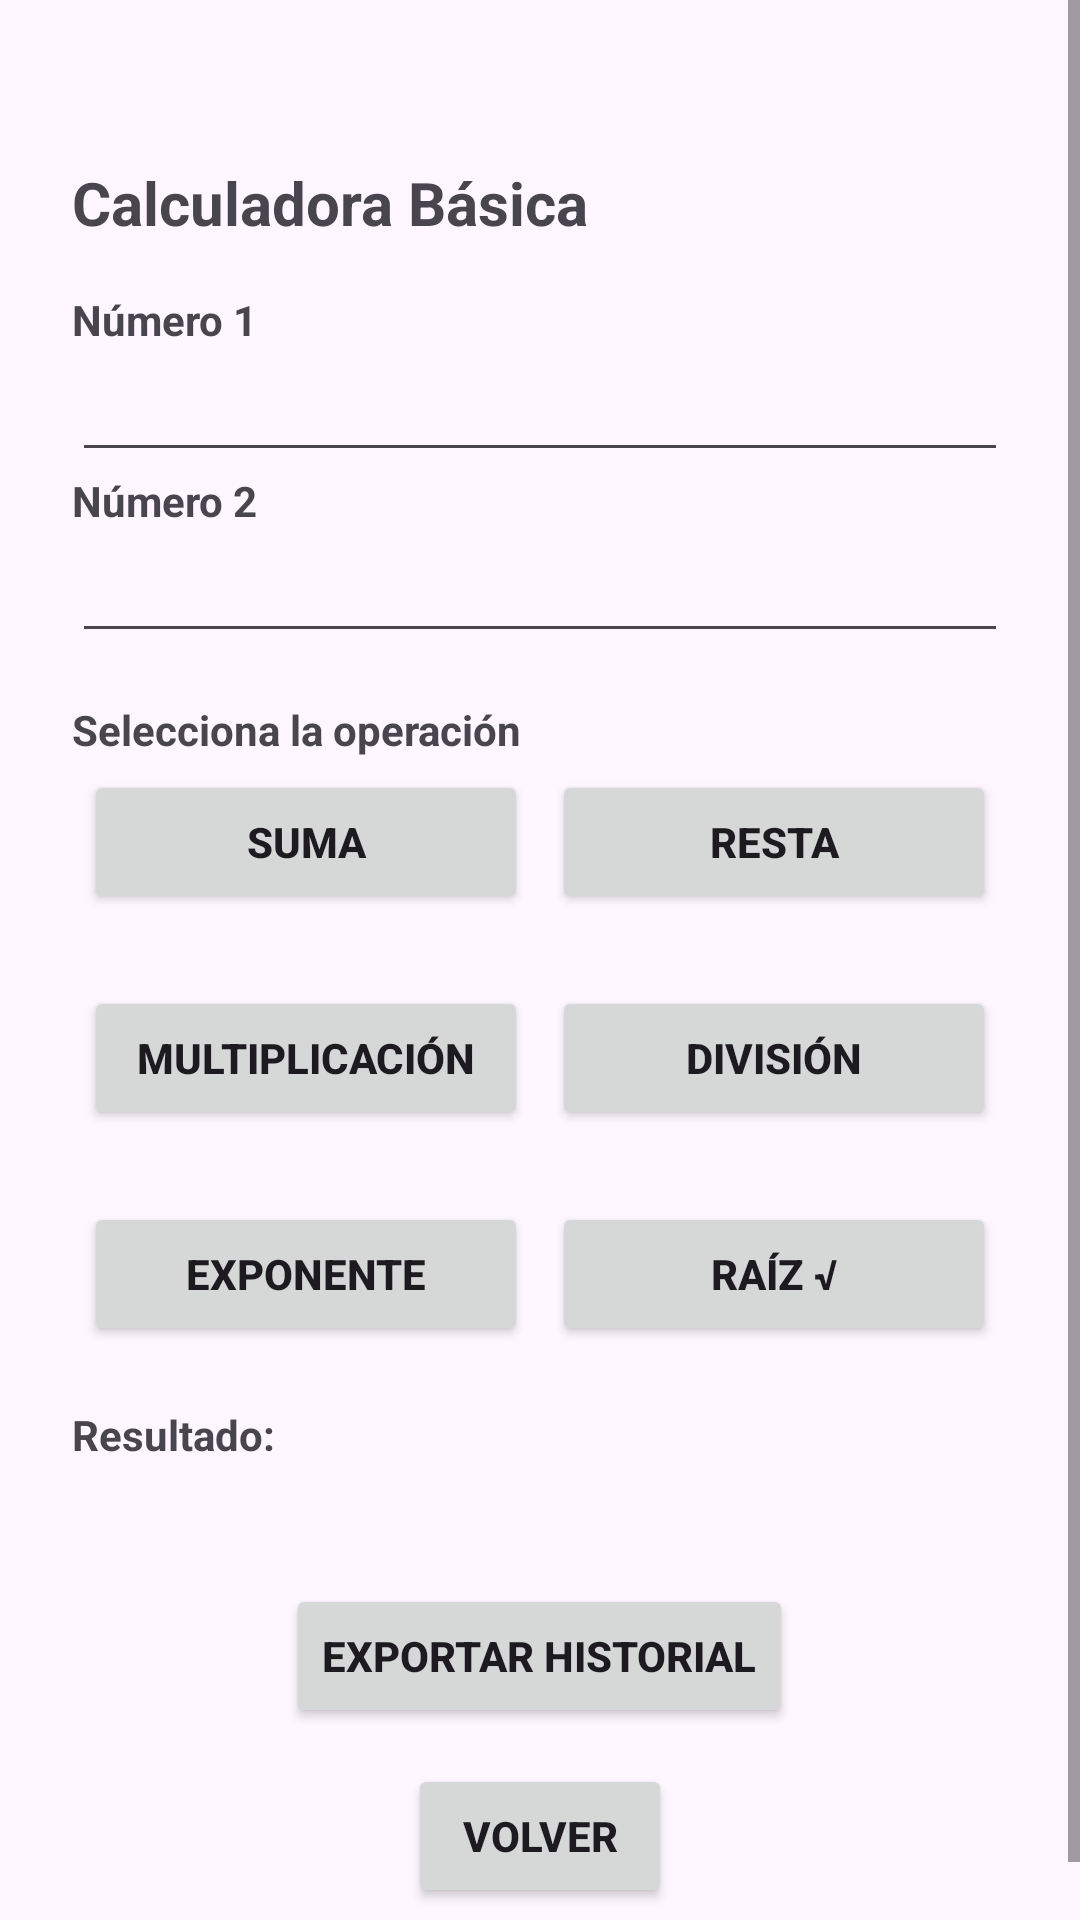

Layout XML and referenced resources for this Android screen:
<!-- AndroidManifest.xml: application theme Theme.Desafio1 -->
<!-- res/layout/activity_calculadora.xml -->
<?xml version="1.0" encoding="utf-8"?>
<ScrollView xmlns:android="http://schemas.android.com/apk/res/android"
    xmlns:tools="http://schemas.android.com/tools"
    android:layout_width="match_parent"
    android:layout_height="match_parent"
    xmlns:app="http://schemas.android.com/apk/res-auto">

    <LinearLayout
        android:id="@+id/main"
        android:layout_width="match_parent"
        android:layout_height="wrap_content"
        android:orientation="vertical"
        android:padding="@dimen/padding_pantalla"
        tools:context=".CalculadoraActivity">

        <TextView
            android:layout_marginTop="30sp"
            android:layout_width="wrap_content"
            android:layout_height="wrap_content"
            android:text="@string/titulo_calculadora"
            android:textSize="@dimen/texto_titulo"
            android:textStyle="bold"
            android:layout_marginBottom="@dimen/margen_grande" />

        <TextView
            android:textStyle="bold"
            android:layout_width="wrap_content"
            android:layout_height="wrap_content"
            android:text="@string/hint_num1" />

        <EditText
            android:id="@+id/num1EditText"
            android:layout_width="match_parent"
            android:layout_height="wrap_content"
            android:inputType="numberDecimal|numberSigned" />

        <TextView
            android:textStyle="bold"
            android:layout_width="wrap_content"
            android:layout_height="wrap_content"
            android:text="@string/hint_num2" />

        <EditText
            android:id="@+id/num2EditText"
            android:layout_width="match_parent"
            android:layout_height="wrap_content"
            android:inputType="numberDecimal|numberSigned"
            android:layout_marginBottom="@dimen/margen_grande" />

        <TextView
            android:textStyle="bold"
            android:layout_width="wrap_content"
            android:layout_height="wrap_content"
            android:text="@string/label_operacion" />


        <LinearLayout
            android:layout_width="match_parent"
            android:layout_height="wrap_content"
            android:orientation="horizontal"
            android:gravity="center"
            android:layout_marginBottom="@dimen/margen_grande">

            <Button
                android:textStyle="bold"
                android:id="@+id/sumarBtn"
                android:layout_width="0dp"
                android:layout_height="wrap_content"
                android:layout_weight="1"
                android:layout_margin="4dp"
                android:text="@string/btn_sumar"
                app:icon="@drawable/ic_suma" />

            <Button
                android:textStyle="bold"
                android:id="@+id/restarBtn"
                android:layout_width="0dp"
                android:layout_height="wrap_content"
                android:layout_weight="1"
                android:layout_margin="4dp"
                android:text="@string/btn_restar"
                app:icon="@drawable/ic_resta" />

        </LinearLayout>

        <LinearLayout
            android:layout_width="match_parent"
            android:layout_height="wrap_content"
            android:orientation="horizontal"
            android:gravity="center"
            android:layout_marginBottom="@dimen/margen_grande">

            <Button
                android:textStyle="bold"
                android:id="@+id/multiplicarBtn"
                android:layout_width="0dp"
                android:layout_height="wrap_content"
                android:layout_weight="1"
                android:layout_margin="4dp"
                android:text="@string/btn_multiplicar"
                app:icon="@drawable/ic_multiplicar" />

            <Button
                android:textStyle="bold"
                android:id="@+id/dividirBtn"
                android:layout_width="0dp"
                android:layout_height="wrap_content"
                android:layout_weight="1"
                android:layout_margin="4dp"
                android:text="@string/btn_dividir"
                app:icon="@drawable/ic_division" />

        </LinearLayout>

        <LinearLayout
            android:layout_width="match_parent"
            android:layout_height="wrap_content"
            android:orientation="horizontal"
            android:gravity="center"
            android:layout_marginBottom="@dimen/margen_grande">

            <Button
                android:textStyle="bold"
                android:id="@+id/exponenteBtn"
                android:layout_width="0dp"
                android:layout_height="wrap_content"
                android:layout_weight="1"
                android:layout_margin="4dp"
                android:text="@string/btn_exponente"
                app:icon="@drawable/ic_exponente" />

            <Button
                android:textStyle="bold"
                android:id="@+id/raizBtn"
                android:layout_width="0dp"
                android:layout_height="wrap_content"
                android:layout_weight="1"
                android:layout_margin="4dp"
                android:text="@string/btn_raiz"
                app:icon="@drawable/ic_raiz" />

        </LinearLayout>

        <TextView
            android:layout_width="wrap_content"
            android:layout_height="wrap_content"
            android:text="@string/label_resultado"
            android:textStyle="bold" />

        <TextView
            android:id="@+id/resultadoTextView"
            android:layout_width="wrap_content"
            android:layout_height="wrap_content"
            android:textSize="@dimen/texto_resultado"
            android:layout_marginBottom="@dimen/margen_grande" />

        <Button
            android:textStyle="bold"
            android:id="@+id/exportarBtn"
            android:layout_width="wrap_content"
            android:layout_height="wrap_content"
            android:layout_gravity="center_horizontal"
            android:text="@string/btn_exportar_historial"
            android:layout_marginBottom="@dimen/margen_mediano" />

        <Button
            android:textStyle="bold"
            android:id="@+id/volverBtn"
            android:layout_width="wrap_content"
            android:layout_height="wrap_content"
            android:layout_gravity="center_horizontal"
            android:text="@string/btn_volver" />

    </LinearLayout>
</ScrollView>
<!-- resources referenced by this layout -->
<resources>
  <dimen name="margen_grande">16dp</dimen>
  <dimen name="margen_mediano">12dp</dimen>
  <dimen name="padding_pantalla">24dp</dimen>
  <dimen name="texto_resultado">18sp</dimen>
  <dimen name="texto_titulo">20sp</dimen>
  <!-- drawable ic_raiz (drawable) -->
  <vector xmlns:android="http://schemas.android.com/apk/res/android" android:height="24dp" android:tint="#000000" android:viewportHeight="960" android:viewportWidth="960" android:width="24dp">
        
      <path android:fillColor="@android:color/white" android:pathData="M365,620L420,620L420,518L457,518L530,620L595,620L513,511Q541,500 555.5,479Q570,458 570,429Q570,384 542,362Q514,340 460,340L365,340L365,620ZM420,477L420,389L457,388Q483,387 498,399Q513,411 513,432Q513,454 496.5,465.5Q480,477 449,477L420,477ZM80,800L80,320Q80,254 127,207Q174,160 240,160L720,160Q786,160 833,207Q880,254 880,320L880,800L80,800ZM160,720L800,720L800,320Q800,287 776.5,263.5Q753,240 720,240L240,240Q207,240 183.5,263.5Q160,287 160,320L160,720ZM160,720L160,720Q160,720 183.5,720Q207,720 240,720L720,720Q753,720 776.5,720Q800,720 800,720L800,720L160,720Z"/>
      
  </vector>
  <string name="btn_dividir">División</string>
  <string name="btn_exponente">Exponente</string>
  <string name="btn_exportar_historial">Exportar historial</string>
  <string name="btn_multiplicar">Multiplicación</string>
  <string name="btn_raiz">Raíz √</string>
  <string name="btn_restar">Resta</string>
  <string name="btn_sumar">Suma</string>
  <string name="btn_volver">Volver</string>
  <string name="hint_num1">Número 1</string>
  <string name="hint_num2">Número 2</string>
  <string name="label_operacion">Selecciona la operación</string>
  <string name="label_resultado">Resultado:</string>
  <string name="titulo_calculadora">Calculadora Básica</string>
  <style name="Theme.Desafio1" parent="Base.Theme.Desafio1" />
  <style name="Base.Theme.Desafio1" parent="Theme.Material3.DayNight.NoActionBar">
          
          
      </style>
</resources>
